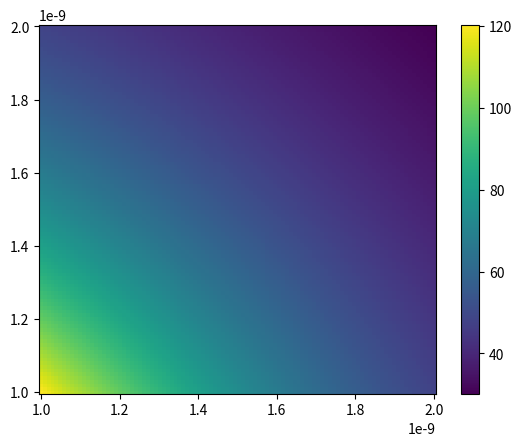
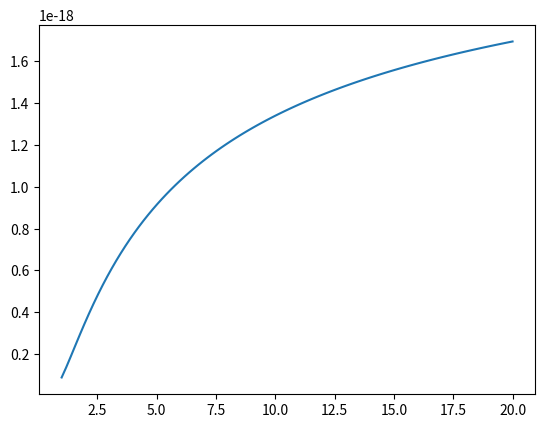

Here is the Python script that generated these plots, in order:
# -*- coding: utf-8 -*-
"""
Created on Thu Sep 22 12:51:11 2022

@author: Julian
"""

import sympy as sy
import matplotlib.pyplot as plt
import numpy as np

k=1
P=1
U=1
D=1
o=3.8e-14
x,y,t = sy.symbols('x y t')

def T(r):
    
    f1 = P*np.exp(-U*r)/(4*np.pi*D*r)
    f = o*f1/(4*np.pi*k*r)

    return f

def T1(x,y):
    r=np.sqrt(x**2+y**2)
    Tx=T(r)
    return Tx

def Tt(r,ti):
    f1 = P*sy.exp(-U*x)/(4*sy.pi*D*x)
    f2 = 2*(sy.erfc(x/sy.sqrt(4*k*t))*(o*f1/(4*sy.pi*k*x)))
    f3 = sy.lambdify([x,t],f2, "numpy")
    f=f3(r,ti)
    return f

rx=np.linspace(1e-9,2e-9,100)
ry=rx
rz=rx
tiempo=np.linspace(1,20,100)
dim=(100,100)
Z=np.zeros(dim)
y=np.zeros(100)
Ttiempo=np.zeros(100)

plt.figure(1)
X, Y = np.meshgrid(rx, ry)
Z=T1(X,Y)
plt.pcolor(X, Y, Z)
plt.colorbar()
plt.show()

for i in range (0,100):
    Ttiempo[i]=Tt(3,tiempo[i])
    
plt.plot(tiempo,Ttiempo)
